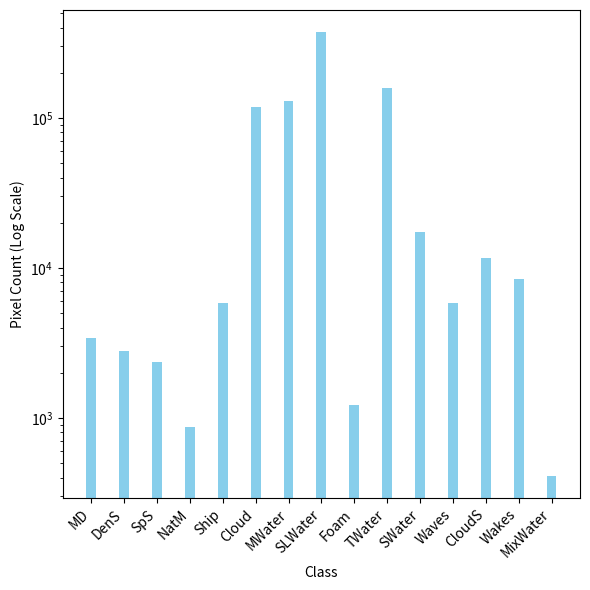

Generate this figure with matplotlib:
import matplotlib.pyplot as plt
import numpy as np

# Class names and corresponding pixel counts
classes = ['MD', 'DenS', 'SpS', 'NatM', 'Ship', 'Cloud', 'MWater', 'SLWater', 'Foam', 'TWater', 'SWater', 'Waves', 'CloudS', 'Wakes', 'MixWater']
pixel_counts = [3399, 2797, 2357, 864, 5803, 117400, 129159, 372937, 1225, 157612, 17369, 5827, 11728, 8490, 410]  # Example pixel counts

# Create the plot
plt.figure(figsize=(6, 6))
plt.bar(classes, pixel_counts, color='skyblue', width=0.3)

# Set the scale to logarithmic for the y-axis
plt.yscale('log')

# Add labels and title
plt.xlabel('Class')
plt.ylabel('Pixel Count (Log Scale)')

# Rotate the x-axis labels for better visibility
plt.xticks(rotation=45, ha='right')

# Show the plot
plt.tight_layout()
plt.savefig('fig2.png', dpi=300)
plt.show()
